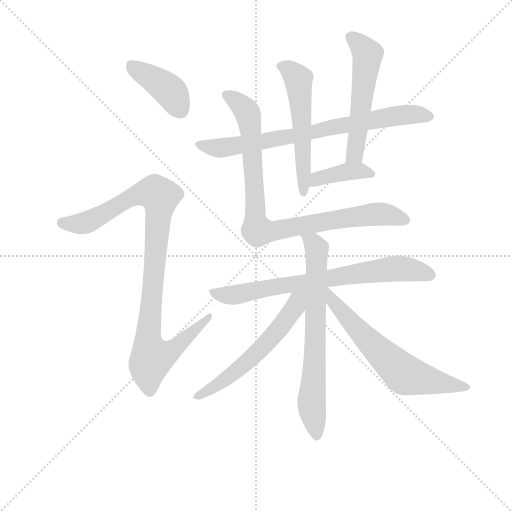
t = 0.00 s
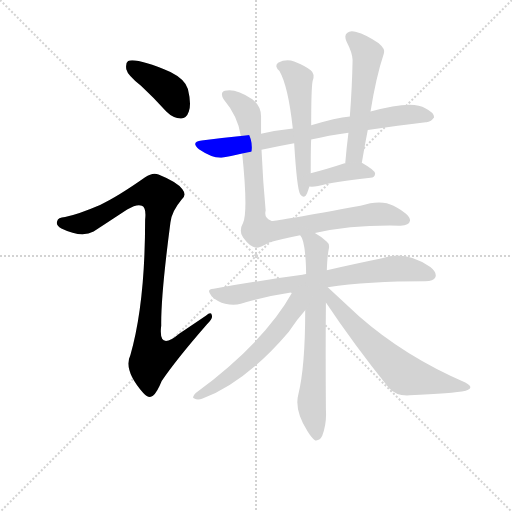
t = 1.78 s
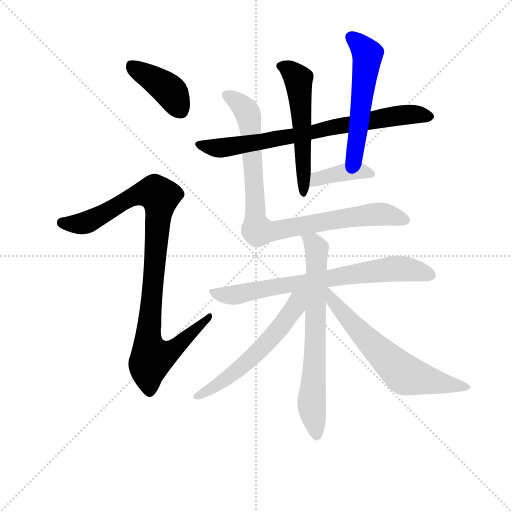
t = 3.56 s
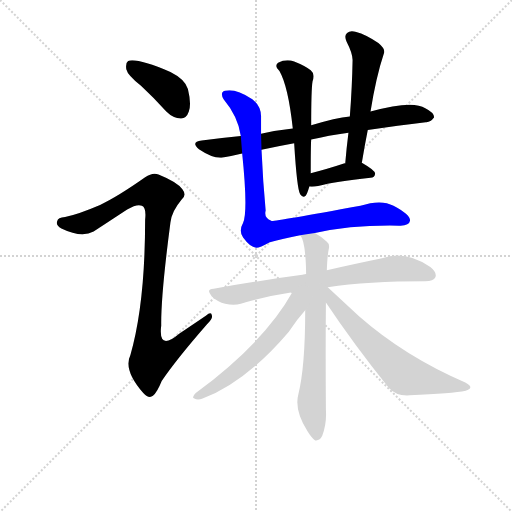
t = 5.34 s
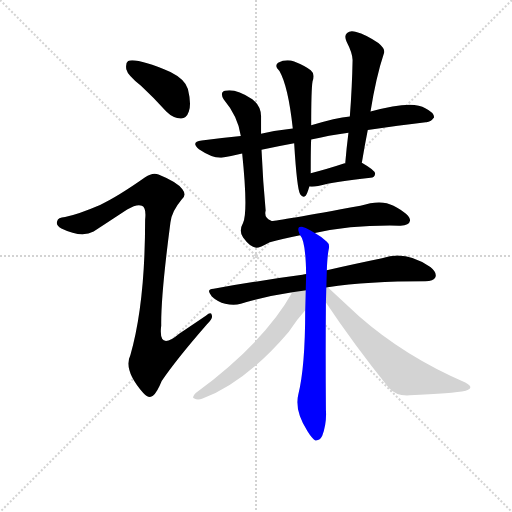
t = 7.12 s
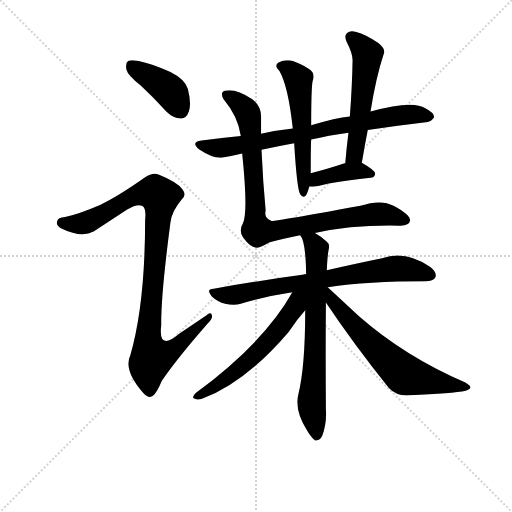
t = 8.90 s

The animated SVG that drew these frames (rendered in a browser with its animation timeline set to each time). Animation: 11 CSS @keyframes rules; one cycle of 8.90 s.

<svg version="1.1" viewBox="0 0 1024 1024" xmlns="http://www.w3.org/2000/svg">
  <g stroke="lightgray" stroke-dasharray="1,1" stroke-width="1" transform="scale(4, 4)">
    <line x1="0" y1="0" x2="256" y2="256"></line>
    <line x1="256" y1="0" x2="0" y2="256"></line>
    <line x1="128" y1="0" x2="128" y2="256"></line>
    <line x1="0" y1="128" x2="256" y2="128"></line>
  </g>
<g transform="scale(0.92, -0.92) translate(60, -900)">
   <style type="text/css">
    @keyframes keyframes0 {
      from {
       stroke: blue;
       stroke-dashoffset: 407;
       stroke-width: 128;
       }
       57% {
       animation-timing-function: step-end;
       stroke: blue;
       stroke-dashoffset: 0;
       stroke-width: 128;
       }
       to {
       stroke: black;
       stroke-width: 1024;
       }
       }
       #make-me-a-hanzi-animation-0 {
         animation: keyframes0 0.581217s both;
         animation-delay: 0.000000s;
         animation-timing-function: linear;
       }
    @keyframes keyframes1 {
      from {
       stroke: blue;
       stroke-dashoffset: 988;
       stroke-width: 128;
       }
       76% {
       animation-timing-function: step-end;
       stroke: blue;
       stroke-dashoffset: 0;
       stroke-width: 128;
       }
       to {
       stroke: black;
       stroke-width: 1024;
       }
       }
       #make-me-a-hanzi-animation-1 {
         animation: keyframes1 1.054036s both;
         animation-delay: 0.581217s;
         animation-timing-function: linear;
       }
    @keyframes keyframes2 {
      from {
       stroke: blue;
       stroke-dashoffset: 762;
       stroke-width: 128;
       }
       71% {
       animation-timing-function: step-end;
       stroke: blue;
       stroke-dashoffset: 0;
       stroke-width: 128;
       }
       to {
       stroke: black;
       stroke-width: 1024;
       }
       }
       #make-me-a-hanzi-animation-2 {
         animation: keyframes2 0.870117s both;
         animation-delay: 1.635254s;
         animation-timing-function: linear;
       }
    @keyframes keyframes3 {
      from {
       stroke: blue;
       stroke-dashoffset: 549;
       stroke-width: 128;
       }
       64% {
       animation-timing-function: step-end;
       stroke: blue;
       stroke-dashoffset: 0;
       stroke-width: 128;
       }
       to {
       stroke: black;
       stroke-width: 1024;
       }
       }
       #make-me-a-hanzi-animation-3 {
         animation: keyframes3 0.696777s both;
         animation-delay: 2.505371s;
         animation-timing-function: linear;
       }
    @keyframes keyframes4 {
      from {
       stroke: blue;
       stroke-dashoffset: 544;
       stroke-width: 128;
       }
       64% {
       animation-timing-function: step-end;
       stroke: blue;
       stroke-dashoffset: 0;
       stroke-width: 128;
       }
       to {
       stroke: black;
       stroke-width: 1024;
       }
       }
       #make-me-a-hanzi-animation-4 {
         animation: keyframes4 0.692708s both;
         animation-delay: 3.202148s;
         animation-timing-function: linear;
       }
    @keyframes keyframes5 {
      from {
       stroke: blue;
       stroke-dashoffset: 393;
       stroke-width: 128;
       }
       56% {
       animation-timing-function: step-end;
       stroke: blue;
       stroke-dashoffset: 0;
       stroke-width: 128;
       }
       to {
       stroke: black;
       stroke-width: 1024;
       }
       }
       #make-me-a-hanzi-animation-5 {
         animation: keyframes5 0.569824s both;
         animation-delay: 3.894857s;
         animation-timing-function: linear;
       }
    @keyframes keyframes6 {
      from {
       stroke: blue;
       stroke-dashoffset: 899;
       stroke-width: 128;
       }
       75% {
       animation-timing-function: step-end;
       stroke: blue;
       stroke-dashoffset: 0;
       stroke-width: 128;
       }
       to {
       stroke: black;
       stroke-width: 1024;
       }
       }
       #make-me-a-hanzi-animation-6 {
         animation: keyframes6 0.981608s both;
         animation-delay: 4.464681s;
         animation-timing-function: linear;
       }
    @keyframes keyframes7 {
      from {
       stroke: blue;
       stroke-dashoffset: 737;
       stroke-width: 128;
       }
       71% {
       animation-timing-function: step-end;
       stroke: blue;
       stroke-dashoffset: 0;
       stroke-width: 128;
       }
       to {
       stroke: black;
       stroke-width: 1024;
       }
       }
       #make-me-a-hanzi-animation-7 {
         animation: keyframes7 0.849772s both;
         animation-delay: 5.446289s;
         animation-timing-function: linear;
       }
    @keyframes keyframes8 {
      from {
       stroke: blue;
       stroke-dashoffset: 706;
       stroke-width: 128;
       }
       70% {
       animation-timing-function: step-end;
       stroke: blue;
       stroke-dashoffset: 0;
       stroke-width: 128;
       }
       to {
       stroke: black;
       stroke-width: 1024;
       }
       }
       #make-me-a-hanzi-animation-8 {
         animation: keyframes8 0.824544s both;
         animation-delay: 6.296061s;
         animation-timing-function: linear;
       }
    @keyframes keyframes9 {
      from {
       stroke: blue;
       stroke-dashoffset: 581;
       stroke-width: 128;
       }
       65% {
       animation-timing-function: step-end;
       stroke: blue;
       stroke-dashoffset: 0;
       stroke-width: 128;
       }
       to {
       stroke: black;
       stroke-width: 1024;
       }
       }
       #make-me-a-hanzi-animation-9 {
         animation: keyframes9 0.722819s both;
         animation-delay: 7.120605s;
         animation-timing-function: linear;
       }
    @keyframes keyframes10 {
      from {
       stroke: blue;
       stroke-dashoffset: 646;
       stroke-width: 128;
       }
       68% {
       animation-timing-function: step-end;
       stroke: blue;
       stroke-dashoffset: 0;
       stroke-width: 128;
       }
       to {
       stroke: black;
       stroke-width: 1024;
       }
       }
       #make-me-a-hanzi-animation-10 {
         animation: keyframes10 0.775716s both;
         animation-delay: 7.843424s;
         animation-timing-function: linear;
       }
</style>
<path d="M 246.5 713.5 Q 273.5 688.5 301.5 657.5 Q 316.5 642.5 333.5 642.5 Q 345.5 642.5 350.5 657.5 Q 356.5 673.5 348.5 706.5 Q 342.5 727.5 310.5 743.5 Q 237.5 774.5 218.5 767.5 Q 212.5 763.5 214.5 749.5 Q 217.5 736.5 246.5 713.5 Z" fill="lightgray"></path> 
<path d="M 157.5 454.5 Q 108.5 433.5 81.5 428.5 Q 65.5 427.5 64.5 419.5 Q 60.5 410.5 73.5 403.5 Q 116.5 382.5 143.5 396.5 L 216.5 444.5 Q 238.5 457.5 248.5 452.5 Q 258.5 448.5 255.5 422.5 Q 255.5 239.5 223.5 128.5 Q 207.5 95.5 251.5 45.5 Q 263.5 32.5 272.5 39.5 Q 281.5 46.5 291.5 71.5 Q 322.5 117.5 390.5 195.5 Q 403.5 207.5 400.5 214.5 Q 399.5 223.5 387.5 213.5 L 329.5 174.5 Q 283.5 135.5 290.5 192.5 Q 289.5 256.5 310.5 416.5 Q 313.5 440.5 334.5 465.5 Q 346.5 475.5 336.5 488.5 Q 324.5 504.5 284.5 520.5 Q 272.5 526.5 255.5 514.5 Q 194.5 471.5 157.5 454.5 Z" fill="lightgray"></path> 
<path d="M 508.5 574.5 Q 541.5 581.5 579.5 588.5 L 616.5 596.5 Q 653.5 605.5 697.5 611.5 L 739.5 617.5 Q 806.5 627.5 865.5 634.5 Q 875.5 633.5 883.5 644.5 Q 884.5 654.5 864.5 664.5 Q 837.5 683.5 745.5 657.5 L 700.5 646.5 Q 670.5 643.5 616.5 627.5 L 576.5 620.5 Q 540.5 616.5 507.5 609.5 L 463.5 604.5 Q 421.5 600.5 378.5 594.5 Q 353.5 591.5 372.5 575.5 Q 403.5 554.5 424.5 557.5 Q 445.5 561.5 466.5 566.5 L 508.5 574.5 Z" fill="lightgray"></path> 
<path d="M 579.5 588.5 Q 585.5 489.5 592.5 477.5 Q 598.5 468.5 604.5 474.5 Q 607.5 477.5 612.5 494.5 L 615.5 523.5 Q 615.5 581.5 616.5 596.5 L 616.5 627.5 Q 616.5 706.5 619.5 723.5 Q 625.5 739.5 615.5 747.5 Q 602.5 757.5 579.5 766.5 Q 561.5 772.5 544.5 763.5 Q 535.5 756.5 547.5 745.5 Q 566.5 712.5 576.5 620.5 L 579.5 588.5 Z" fill="lightgray"></path> 
<path d="M 726.5 545.5 Q 732.5 582.5 739.5 617.5 L 745.5 657.5 Q 757.5 732.5 774.5 783.5 Q 778.5 793.5 762.5 806.5 Q 734.5 825.5 714.5 830.5 Q 701.5 834.5 694.5 828.5 Q 687.5 822.5 693.5 809.5 Q 706.5 784.5 706.5 769.5 Q 705.5 711.5 700.5 646.5 L 697.5 611.5 Q 693.5 580.5 690.5 544.5 C 687.5 514.5 721.5 515.5 726.5 545.5 Z" fill="lightgray"></path> 
<path d="M 612.5 494.5 Q 619.5 493.5 631.5 495.5 Q 667.5 505.5 745.5 513.5 Q 754.5 514.5 755.5 522.5 Q 755.5 529.5 727.5 545.5 L 726.5 545.5 C 721.5 547.5 720.5 547.5 690.5 544.5 Q 689.5 545.5 687.5 544.5 Q 648.5 531.5 615.5 523.5 C 586.5 516.5 582.5 496.5 612.5 494.5 Z" fill="lightgray"></path> 
<path d="M 624.5 393.5 Q 705.5 411.5 807.5 409.5 Q 829.5 408.5 831.5 420.5 Q 831.5 433.5 795.5 452.5 Q 768.5 467.5 723.5 452.5 Q 537.5 418.5 530.5 419.5 Q 529.5 420.5 528.5 420.5 Q 513.5 426.5 517.5 442.5 Q 511.5 506.5 508.5 574.5 L 507.5 609.5 L 507.5 644.5 Q 508.5 668.5 488.5 684.5 Q 454.5 706.5 433.5 703.5 Q 415.5 702.5 426.5 683.5 Q 457.5 646.5 463.5 604.5 L 466.5 566.5 Q 479.5 440.5 468.5 415.5 Q 458.5 397.5 468.5 383.5 Q 484.5 361.5 497.5 361.5 Q 504.5 361.5 526.5 373.5 Q 554.5 380.5 592.5 388.5 L 624.5 393.5 Z" fill="lightgray"></path> 
<path d="M 652.5 275.5 Q 739.5 288.5 864.5 288.5 Q 882.5 289.5 886.5 297.5 Q 890.5 307.5 875.5 319.5 Q 821.5 356.5 770.5 338.5 Q 721.5 328.5 650.5 312.5 L 605.5 304.5 Q 601.5 304.5 599.5 303.5 Q 598.5 303.5 597.5 302.5 Q 506.5 290.5 404.5 272.5 Q 386.5 271.5 400.5 255.5 Q 413.5 243.5 429.5 239.5 Q 448.5 235.5 463.5 239.5 Q 515.5 255.5 575.5 264.5 L 652.5 275.5 Z" fill="lightgray"></path> 
<path d="M 650.5 312.5 Q 651.5 342.5 654.5 357.5 Q 657.5 369.5 650.5 374.5 Q 637.5 386.5 624.5 393.5 C 599.5 409.5 579.5 415.5 592.5 388.5 Q 604.5 376.5 605.5 304.5 L 603.5 225.5 Q 603.5 102.5 588.5 42.5 Q 579.5 8.5 608.5 -37.5 Q 618.5 -53.5 625.5 -57.5 Q 635.5 -58.5 640.5 -47.5 Q 650.5 -19.5 648.5 8.5 Q 647.5 135.5 648.5 242.5 L 650.5 312.5 Z" fill="lightgray"></path> 
<path d="M 575.5 264.5 Q 514.5 155.5 365.5 45.5 Q 355.5 35.5 362.5 33.5 Q 369.5 29.5 380.5 33.5 Q 474.5 69.5 567.5 178.5 Q 585.5 205.5 603.5 225.5 C 643.5 271.5 596.5 300.5 575.5 264.5 Z" fill="lightgray"></path> 
<path d="M 648.5 242.5 Q 708.5 152.5 785.5 56.5 Q 801.5 38.5 830.5 40.5 Q 923.5 44.5 952.5 50.5 Q 961.5 53.5 962.5 57.5 Q 963.5 61.5 951.5 68.5 Q 819.5 125.5 720.5 212.5 L 652.5 275.5 C 630.5 295.5 623.5 280.5 648.5 242.5 Z" fill="lightgray"></path> 
      <clipPath id="make-me-a-hanzi-clip-0">
      <path d="M 246.5 713.5 Q 273.5 688.5 301.5 657.5 Q 316.5 642.5 333.5 642.5 Q 345.5 642.5 350.5 657.5 Q 356.5 673.5 348.5 706.5 Q 342.5 727.5 310.5 743.5 Q 237.5 774.5 218.5 767.5 Q 212.5 763.5 214.5 749.5 Q 217.5 736.5 246.5 713.5 Z" fill="lightgray"></path>
      </clipPath>
      <path clip-path="url(#make-me-a-hanzi-clip-0)" d="M 223.5 759.5 L 310.5 700.5 L 332.5 660.5 " fill="none" id="make-me-a-hanzi-animation-0" stroke-dasharray="279 558" stroke-linecap="round"></path>

      <clipPath id="make-me-a-hanzi-clip-1">
      <path d="M 157.5 454.5 Q 108.5 433.5 81.5 428.5 Q 65.5 427.5 64.5 419.5 Q 60.5 410.5 73.5 403.5 Q 116.5 382.5 143.5 396.5 L 216.5 444.5 Q 238.5 457.5 248.5 452.5 Q 258.5 448.5 255.5 422.5 Q 255.5 239.5 223.5 128.5 Q 207.5 95.5 251.5 45.5 Q 263.5 32.5 272.5 39.5 Q 281.5 46.5 291.5 71.5 Q 322.5 117.5 390.5 195.5 Q 403.5 207.5 400.5 214.5 Q 399.5 223.5 387.5 213.5 L 329.5 174.5 Q 283.5 135.5 290.5 192.5 Q 289.5 256.5 310.5 416.5 Q 313.5 440.5 334.5 465.5 Q 346.5 475.5 336.5 488.5 Q 324.5 504.5 284.5 520.5 Q 272.5 526.5 255.5 514.5 Q 194.5 471.5 157.5 454.5 Z" fill="lightgray"></path>
      </clipPath>
      <path clip-path="url(#make-me-a-hanzi-clip-1)" d="M 76.5 415.5 L 123.5 414.5 L 230.5 473.5 L 277.5 480.5 L 287.5 466.5 L 262.5 165.5 L 265.5 137.5 L 273.5 123.5 L 308.5 134.5 L 394.5 211.5 " fill="none" id="make-me-a-hanzi-animation-1" stroke-dasharray="860 1720" stroke-linecap="round"></path>

      <clipPath id="make-me-a-hanzi-clip-2">
      <path d="M 508.5 574.5 Q 541.5 581.5 579.5 588.5 L 616.5 596.5 Q 653.5 605.5 697.5 611.5 L 739.5 617.5 Q 806.5 627.5 865.5 634.5 Q 875.5 633.5 883.5 644.5 Q 884.5 654.5 864.5 664.5 Q 837.5 683.5 745.5 657.5 L 700.5 646.5 Q 670.5 643.5 616.5 627.5 L 576.5 620.5 Q 540.5 616.5 507.5 609.5 L 463.5 604.5 Q 421.5 600.5 378.5 594.5 Q 353.5 591.5 372.5 575.5 Q 403.5 554.5 424.5 557.5 Q 445.5 561.5 466.5 566.5 L 508.5 574.5 Z" fill="lightgray"></path>
      </clipPath>
      <path clip-path="url(#make-me-a-hanzi-clip-2)" d="M 374.5 585.5 L 427.5 579.5 L 799.5 648.5 L 846.5 651.5 L 873.5 646.5 " fill="none" id="make-me-a-hanzi-animation-2" stroke-dasharray="634 1268" stroke-linecap="round"></path>

      <clipPath id="make-me-a-hanzi-clip-3">
      <path d="M 579.5 588.5 Q 585.5 489.5 592.5 477.5 Q 598.5 468.5 604.5 474.5 Q 607.5 477.5 612.5 494.5 L 615.5 523.5 Q 615.5 581.5 616.5 596.5 L 616.5 627.5 Q 616.5 706.5 619.5 723.5 Q 625.5 739.5 615.5 747.5 Q 602.5 757.5 579.5 766.5 Q 561.5 772.5 544.5 763.5 Q 535.5 756.5 547.5 745.5 Q 566.5 712.5 576.5 620.5 L 579.5 588.5 Z" fill="lightgray"></path>
      </clipPath>
      <path clip-path="url(#make-me-a-hanzi-clip-3)" d="M 551.5 755.5 L 577.5 741.5 L 588.5 724.5 L 596.5 638.5 L 599.5 481.5 " fill="none" id="make-me-a-hanzi-animation-3" stroke-dasharray="421 842" stroke-linecap="round"></path>

      <clipPath id="make-me-a-hanzi-clip-4">
      <path d="M 726.5 545.5 Q 732.5 582.5 739.5 617.5 L 745.5 657.5 Q 757.5 732.5 774.5 783.5 Q 778.5 793.5 762.5 806.5 Q 734.5 825.5 714.5 830.5 Q 701.5 834.5 694.5 828.5 Q 687.5 822.5 693.5 809.5 Q 706.5 784.5 706.5 769.5 Q 705.5 711.5 700.5 646.5 L 697.5 611.5 Q 693.5 580.5 690.5 544.5 C 687.5 514.5 721.5 515.5 726.5 545.5 Z" fill="lightgray"></path>
      </clipPath>
      <path clip-path="url(#make-me-a-hanzi-clip-4)" d="M 703.5 819.5 L 729.5 794.5 L 738.5 774.5 L 712.5 570.5 L 696.5 551.5 " fill="none" id="make-me-a-hanzi-animation-4" stroke-dasharray="416 832" stroke-linecap="round"></path>

      <clipPath id="make-me-a-hanzi-clip-5">
      <path d="M 612.5 494.5 Q 619.5 493.5 631.5 495.5 Q 667.5 505.5 745.5 513.5 Q 754.5 514.5 755.5 522.5 Q 755.5 529.5 727.5 545.5 L 726.5 545.5 C 721.5 547.5 720.5 547.5 690.5 544.5 Q 689.5 545.5 687.5 544.5 Q 648.5 531.5 615.5 523.5 C 586.5 516.5 582.5 496.5 612.5 494.5 Z" fill="lightgray"></path>
      </clipPath>
      <path clip-path="url(#make-me-a-hanzi-clip-5)" d="M 616.5 501.5 L 629.5 511.5 L 689.5 525.5 L 727.5 528.5 L 747.5 521.5 " fill="none" id="make-me-a-hanzi-animation-5" stroke-dasharray="265 530" stroke-linecap="round"></path>

      <clipPath id="make-me-a-hanzi-clip-6">
      <path d="M 624.5 393.5 Q 705.5 411.5 807.5 409.5 Q 829.5 408.5 831.5 420.5 Q 831.5 433.5 795.5 452.5 Q 768.5 467.5 723.5 452.5 Q 537.5 418.5 530.5 419.5 Q 529.5 420.5 528.5 420.5 Q 513.5 426.5 517.5 442.5 Q 511.5 506.5 508.5 574.5 L 507.5 609.5 L 507.5 644.5 Q 508.5 668.5 488.5 684.5 Q 454.5 706.5 433.5 703.5 Q 415.5 702.5 426.5 683.5 Q 457.5 646.5 463.5 604.5 L 466.5 566.5 Q 479.5 440.5 468.5 415.5 Q 458.5 397.5 468.5 383.5 Q 484.5 361.5 497.5 361.5 Q 504.5 361.5 526.5 373.5 Q 554.5 380.5 592.5 388.5 L 624.5 393.5 Z" fill="lightgray"></path>
      </clipPath>
      <path clip-path="url(#make-me-a-hanzi-clip-6)" d="M 432.5 692.5 L 468.5 668.5 L 482.5 638.5 L 499.5 399.5 L 526.5 396.5 L 752.5 434.5 L 793.5 431.5 L 821.5 421.5 " fill="none" id="make-me-a-hanzi-animation-6" stroke-dasharray="771 1542" stroke-linecap="round"></path>

      <clipPath id="make-me-a-hanzi-clip-7">
      <path d="M 652.5 275.5 Q 739.5 288.5 864.5 288.5 Q 882.5 289.5 886.5 297.5 Q 890.5 307.5 875.5 319.5 Q 821.5 356.5 770.5 338.5 Q 721.5 328.5 650.5 312.5 L 605.5 304.5 Q 601.5 304.5 599.5 303.5 Q 598.5 303.5 597.5 302.5 Q 506.5 290.5 404.5 272.5 Q 386.5 271.5 400.5 255.5 Q 413.5 243.5 429.5 239.5 Q 448.5 235.5 463.5 239.5 Q 515.5 255.5 575.5 264.5 L 652.5 275.5 Z" fill="lightgray"></path>
      </clipPath>
      <path clip-path="url(#make-me-a-hanzi-clip-7)" d="M 402.5 264.5 L 454.5 259.5 L 795.5 316.5 L 842.5 312.5 L 876.5 302.5 " fill="none" id="make-me-a-hanzi-animation-7" stroke-dasharray="609 1218" stroke-linecap="round"></path>

      <clipPath id="make-me-a-hanzi-clip-8">
      <path d="M 650.5 312.5 Q 651.5 342.5 654.5 357.5 Q 657.5 369.5 650.5 374.5 Q 637.5 386.5 624.5 393.5 C 599.5 409.5 579.5 415.5 592.5 388.5 Q 604.5 376.5 605.5 304.5 L 603.5 225.5 Q 603.5 102.5 588.5 42.5 Q 579.5 8.5 608.5 -37.5 Q 618.5 -53.5 625.5 -57.5 Q 635.5 -58.5 640.5 -47.5 Q 650.5 -19.5 648.5 8.5 Q 647.5 135.5 648.5 242.5 L 650.5 312.5 Z" fill="lightgray"></path>
      </clipPath>
      <path clip-path="url(#make-me-a-hanzi-clip-8)" d="M 598.5 388.5 L 620.5 371.5 L 628.5 355.5 L 624.5 114.5 L 617.5 31.5 L 627.5 -47.5 " fill="none" id="make-me-a-hanzi-animation-8" stroke-dasharray="578 1156" stroke-linecap="round"></path>

      <clipPath id="make-me-a-hanzi-clip-9">
      <path d="M 575.5 264.5 Q 514.5 155.5 365.5 45.5 Q 355.5 35.5 362.5 33.5 Q 369.5 29.5 380.5 33.5 Q 474.5 69.5 567.5 178.5 Q 585.5 205.5 603.5 225.5 C 643.5 271.5 596.5 300.5 575.5 264.5 Z" fill="lightgray"></path>
      </clipPath>
      <path clip-path="url(#make-me-a-hanzi-clip-9)" d="M 598.5 261.5 L 546.5 184.5 L 499.5 133.5 L 452.5 91.5 L 368.5 38.5 " fill="none" id="make-me-a-hanzi-animation-9" stroke-dasharray="453 906" stroke-linecap="round"></path>

      <clipPath id="make-me-a-hanzi-clip-10">
      <path d="M 648.5 242.5 Q 708.5 152.5 785.5 56.5 Q 801.5 38.5 830.5 40.5 Q 923.5 44.5 952.5 50.5 Q 961.5 53.5 962.5 57.5 Q 963.5 61.5 951.5 68.5 Q 819.5 125.5 720.5 212.5 L 652.5 275.5 C 630.5 295.5 623.5 280.5 648.5 242.5 Z" fill="lightgray"></path>
      </clipPath>
      <path clip-path="url(#make-me-a-hanzi-clip-10)" d="M 651.5 269.5 L 656.5 268.5 L 663.5 244.5 L 712.5 188.5 L 819.5 85.5 L 953.5 59.5 " fill="none" id="make-me-a-hanzi-animation-10" stroke-dasharray="518 1036" stroke-linecap="round"></path>

</g>
</svg>
